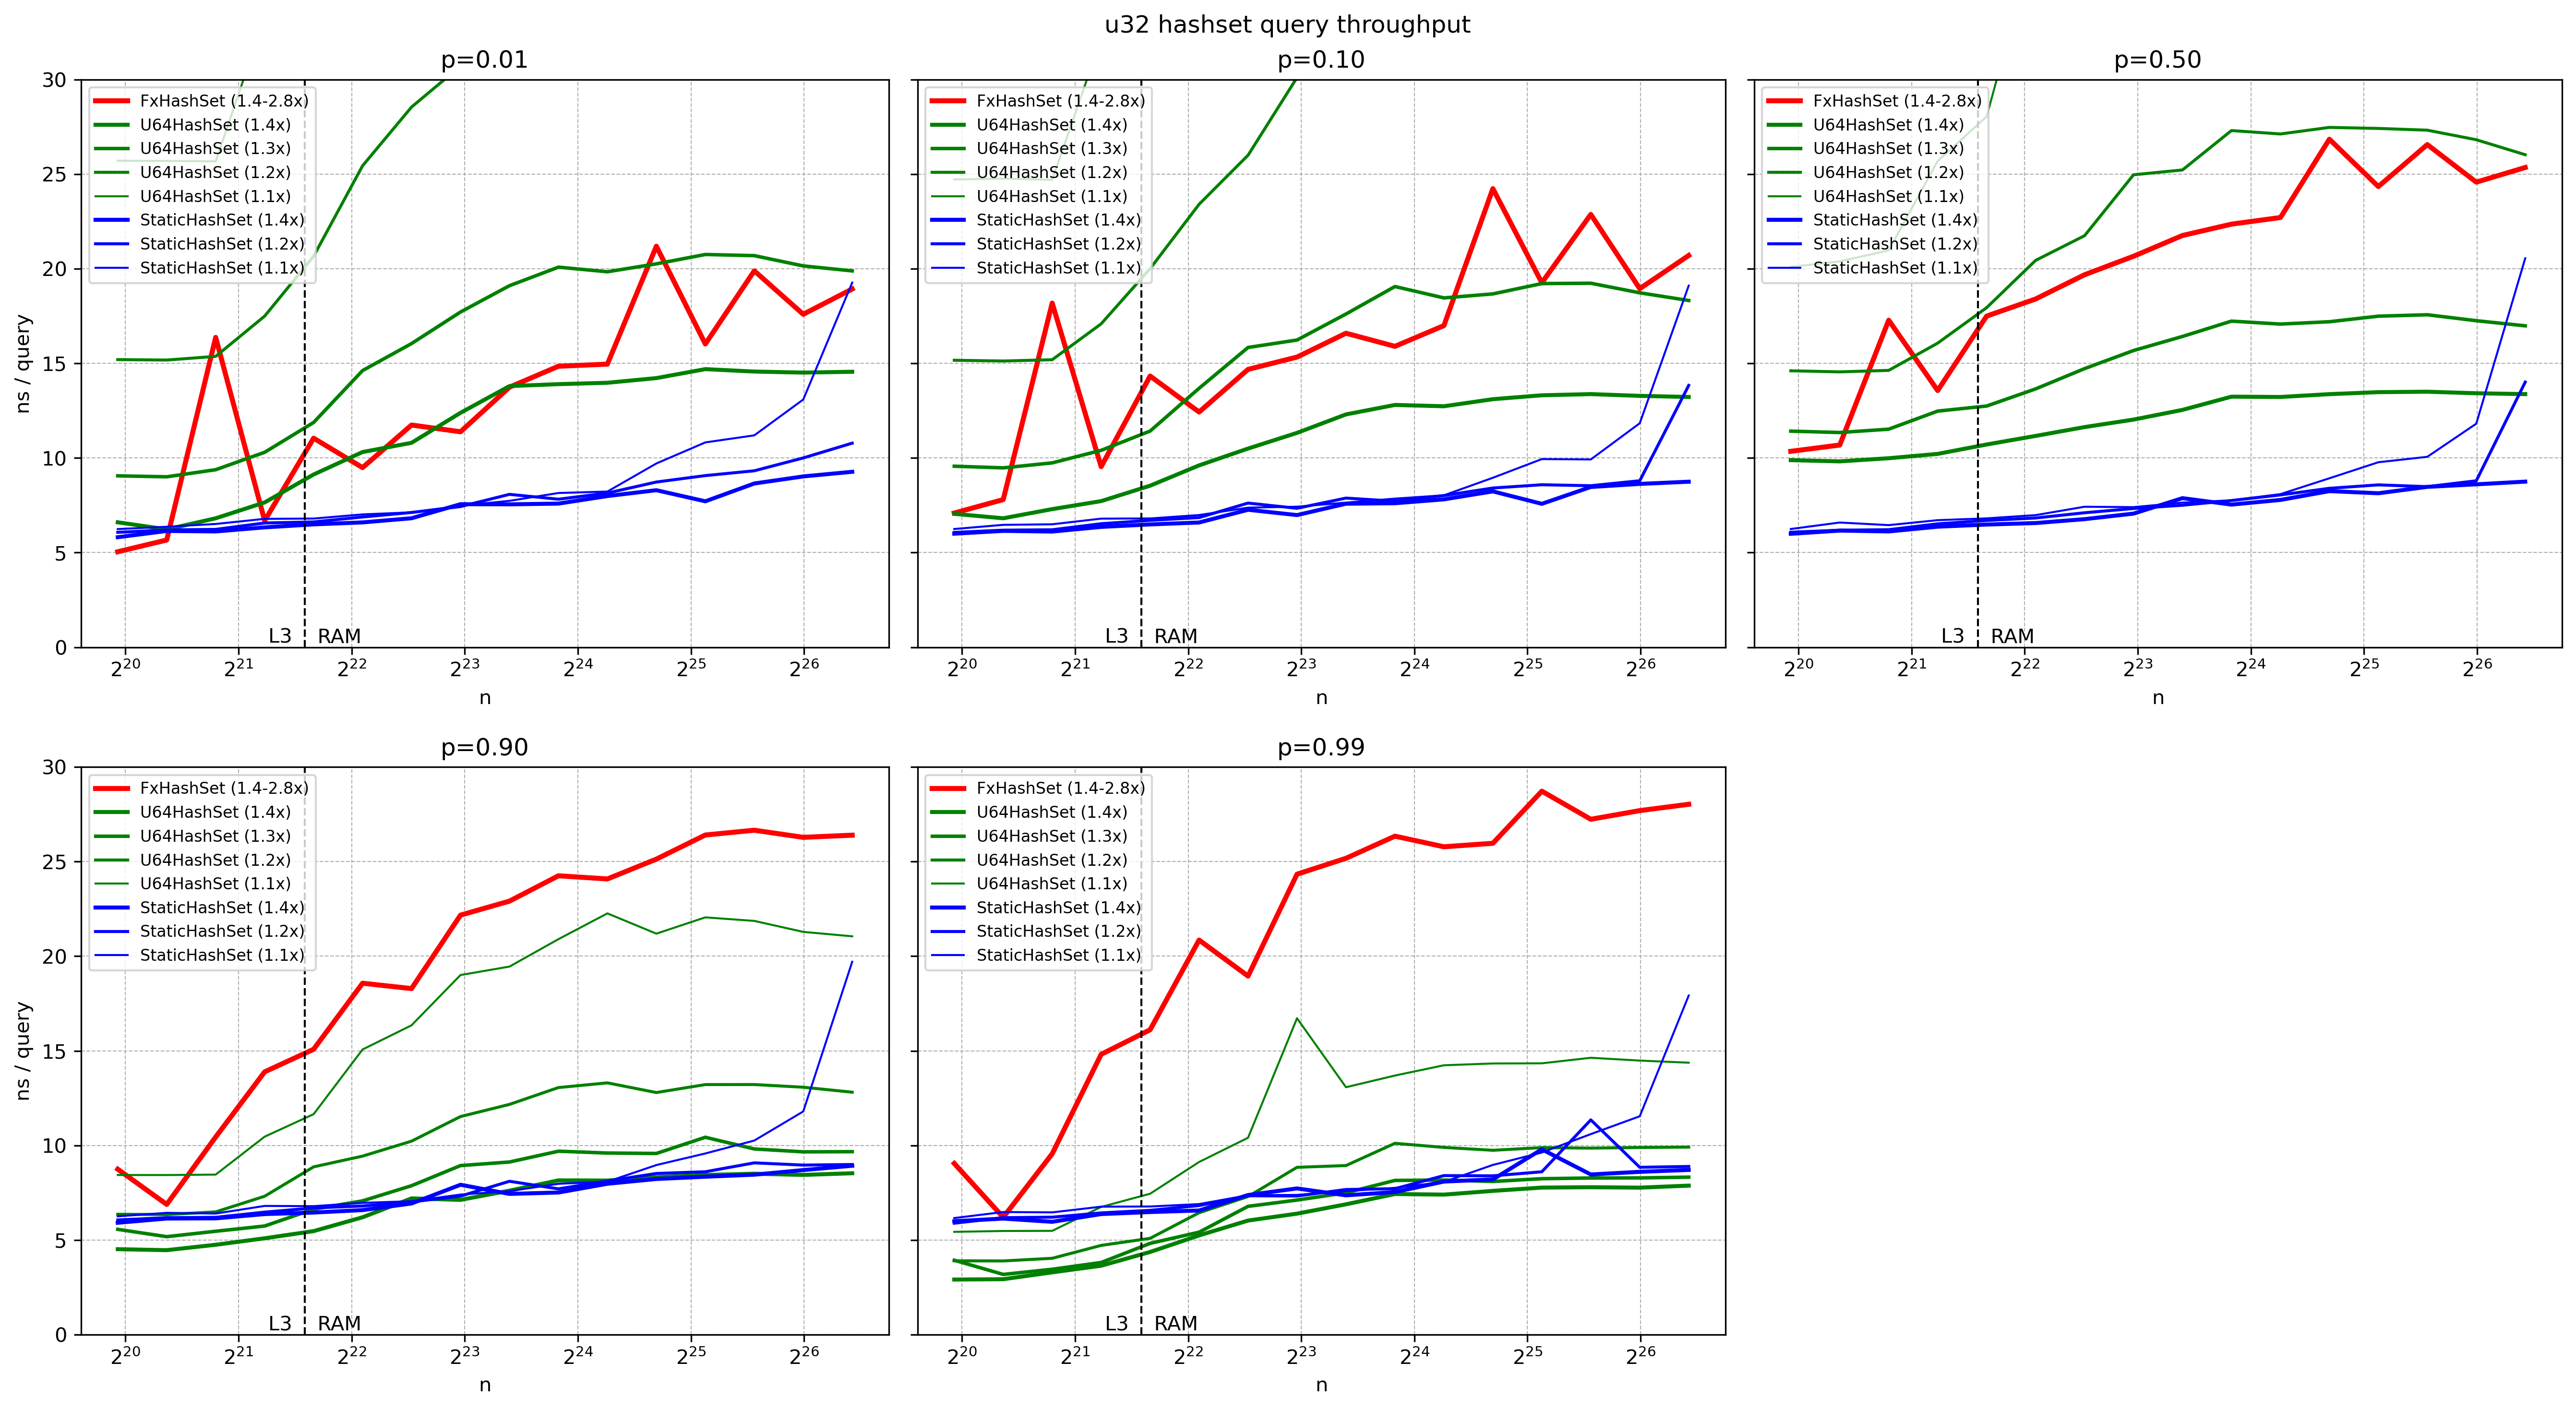

Source code (Python):
#!/usr/bin/env python3

import matplotlib.pyplot as plt
import seaborn as sns
import pandas as pd

data = pd.read_csv("out.csv")


def make_category(row):
    if row["h"] == "FxHashSet":
        return "1.4-2.8"
    return str(round(row["overhead"], 1))


data["target_overhead"] = data.apply(make_category, axis=1)
data["label"] = data.apply(
    lambda row: row["h"] + " (" + row["target_overhead"] + "x)", axis=1
)

labels = data["label"].unique()
palette = sns.color_palette(n_colors=len(labels))
label_color = {
    "FxHashSet (1.4-2.8x)": "red",
    "U64HashSet (1.4x)": "green",
    "U64HashSet (1.3x)": "green",
    "U64HashSet (1.2x)": "green",
    "U64HashSet (1.1x)": "green",
    "StaticHashSet (1.4x)": "blue",
    "StaticHashSet (1.2x)": "blue",
    "StaticHashSet (1.1x)": "blue",
}
label_lw = {
    "FxHashSet (1.4-2.8x)": 2.5,
    "U64HashSet (1.4x)": 2,
    "U64HashSet (1.3x)": 1.75,
    "U64HashSet (1.2x)": 1.5,
    "U64HashSet (1.1x)": 1,
    "StaticHashSet (1.4x)": 2,
    "StaticHashSet (1.2x)": 1.5,
    "StaticHashSet (1.1x)": 1,
}

plt.close()

queries = ["q01", "q10", "q50", "q90", "q99"]
titles = ["p=0.01", "p=0.10", "p=0.50", "p=0.90", "p=0.99"]
sizes = [12 * 1024 * 1024]
cache_labels = ["L3  ", "  RAM"]

fig, axes = plt.subplots(2, 3, figsize=(18, 10), sharey=True)
flat_axes = axes.flatten()

for ax, q, title in zip(flat_axes, queries, titles):
    for label in labels:
        subset = data[data["label"] == label]
        sns.lineplot(
            data=subset,
            x="n",
            y=q,
            ax=ax,
            color=label_color[label],
            lw=label_lw[label],
            label=label,
        )
    ax.set_title(title)
    ax.set_xlabel("n")
    ax.set_ylabel("ns / query" if ax in axes[:, 0] else "")
    ax.set_ylim(0, 30)
    ax.set_xscale("log", base=2)
    ax.grid(True, which="both", ls="--", lw=0.5)
    for s, l in zip(sizes, cache_labels):
        ax.axvline(x=s / 4, c="black", lw=1, ls="--")
        ax.text(s / 4, ax.get_ylim()[0], l, ha="right", va="bottom", fontsize=10)
    ax.text(
        sizes[-1] / 4,
        ax.get_ylim()[0],
        cache_labels[-1],
        ha="left",
        va="bottom",
        fontsize=10,
    )
    ax.legend(loc="upper left", fontsize=8)

flat_axes[-1].set_visible(False)
fig.suptitle("u32 hashset query throughput")
fig.tight_layout()
fig.savefig("plot.png", bbox_inches="tight", dpi=300)
